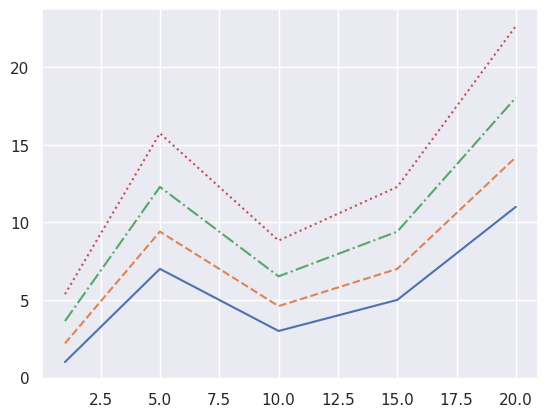

Recreate this plot in Python.
import seaborn as sns
import matplotlib.pyplot as plt

sns.set_theme()
x = [1, 5, 10, 15, 20]
y1 = [1, 7, 3, 5, 11]
y2 = [i*1.2 + 1 for i in y1]
y3 = [i*1.2 + 1 for i in y2]
y4 = [i*1.2 + 1 for i in y3]

palette = sns.color_palette()
sns.lineplot(x=x, y=y1, linestyle='-',  color=palette[0])
sns.lineplot(x=x, y=y2, linestyle='--', color=palette[1])
sns.lineplot(x=x, y=y3, linestyle='-.', color=palette[2])
sns.lineplot(x=x, y=y4, linestyle=':',  color=palette[3])
plt.show()
